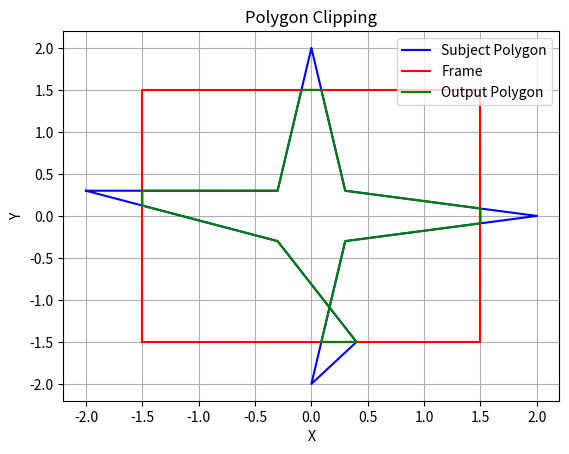

This chart was generated by the following Python code:
import matplotlib.pyplot as plt

# Function to perform polygon clipping
def clip(subjectPolygon, frame):
    # Function to check if a point is inside an edge
    def inside(p, cp1, cp2):
        # Original formula: (cp2[x] - cp1[x]) * (p[y] - cp1[y]) > (cp2[y] - cp1[y]) * (p[x] - cp1[x])
        return (cp2[0] - cp1[0]) * (p[1] - cp1[1]) > (cp2[1] - cp1[1]) * (p[0] - cp1[0])

    # Function to calculate the intersection point
    def intersection(cp1, cp2, s, e):
        dc = [cp1[0] - cp2[0], cp1[1] - cp2[1]]
        dp = [s[0] - e[0], s[1] - e[1]]
        n1 = cp1[0] * cp2[1] - cp1[1] * cp2[0]
        n2 = s[0] * e[1] - s[1] * e[0]
        n3 = 1.0 / (dc[0] * dp[1] - dc[1] * dp[0])
        # Original formula: [(n1 * dp[x] - n2 * dc[x]) * n3, (n1 * dp[y] - n2 * dc[y]) * n3]
        return [(n1 * dp[0] - n2 * dc[0]) * n3, (n1 * dp[1] - n2 * dc[1]) * n3]

    # Make a copy of the subject polygon
    outputList = subjectPolygon.copy()
    cp1 = frame[-1]  # Last point of the clip polygon
    for cp2 in frame:
        inputList = outputList
        outputList = []
        s = inputList[-1]  # Last point of the subject polygon
        for e in inputList:
            if inside(e, cp1, cp2):  # Check if point e is inside the edge formed by cp1 and cp2
                print(e, cp1, cp2, s)
                if not inside(s, cp1, cp2):  # Check if point s is outside the edge formed by cp1 and cp2
                    outputList.append(intersection(cp1, cp2, s, e))  # Add intersection point to output
                outputList.append(e)  # Add point e to output
            elif inside(s, cp1, cp2):  # Check if point s is inside the edge formed by cp1 and cp2
                outputList.append(intersection(cp1, cp2, s, e))  # Add intersection point to output
            s = e
        cp1 = cp2

    return outputList

# Create a subject polygon in the shape of a star
subjectPolygon = [(-2, 0.3), (-0.3, 0.3), (0, 2), (0.3, 0.3), (2, 0), (0.3, -0.3), (0, -2), (0.4, -1.5), (-0.3, -0.3)]

# Define the rectangular frame
frame= [(-1.5, -1.5), (1.5, -1.5), (1.5, 1.5), (-1.5, 1.5)]

# Call the clip function to obtain the output polygon
outputPolygon = clip(subjectPolygon, frame)

# Extract the x and y coordinates of the output polygon
output_x = [point[0] for point in outputPolygon]
output_y = [point[1] for point in outputPolygon]

# Plot the subject polygon
subject_x = [point[0] for point in subjectPolygon]
subject_y = [point[1] for point in subjectPolygon]
plt.plot(subject_x + [subject_x[0]], subject_y + [subject_y[0]], 'b-', label='Subject Polygon')

# Plot the clip polygon
clip_x = [point[0] for point in frame]
clip_y = [point[1] for point in frame]
plt.plot(clip_x + [clip_x[0]], clip_y + [clip_y[0]], 'r-', label='Frame')

# Plot the output polygon
plt.plot(output_x + [output_x[0]], output_y + [output_y[0]], 'g-', label='Output Polygon')

# Add labels and title to the plot
plt.legend()
plt.xlabel('X')
plt.ylabel('Y')
plt.title('Polygon Clipping')
plt.grid(True)

# Display the plot
plt.show()
